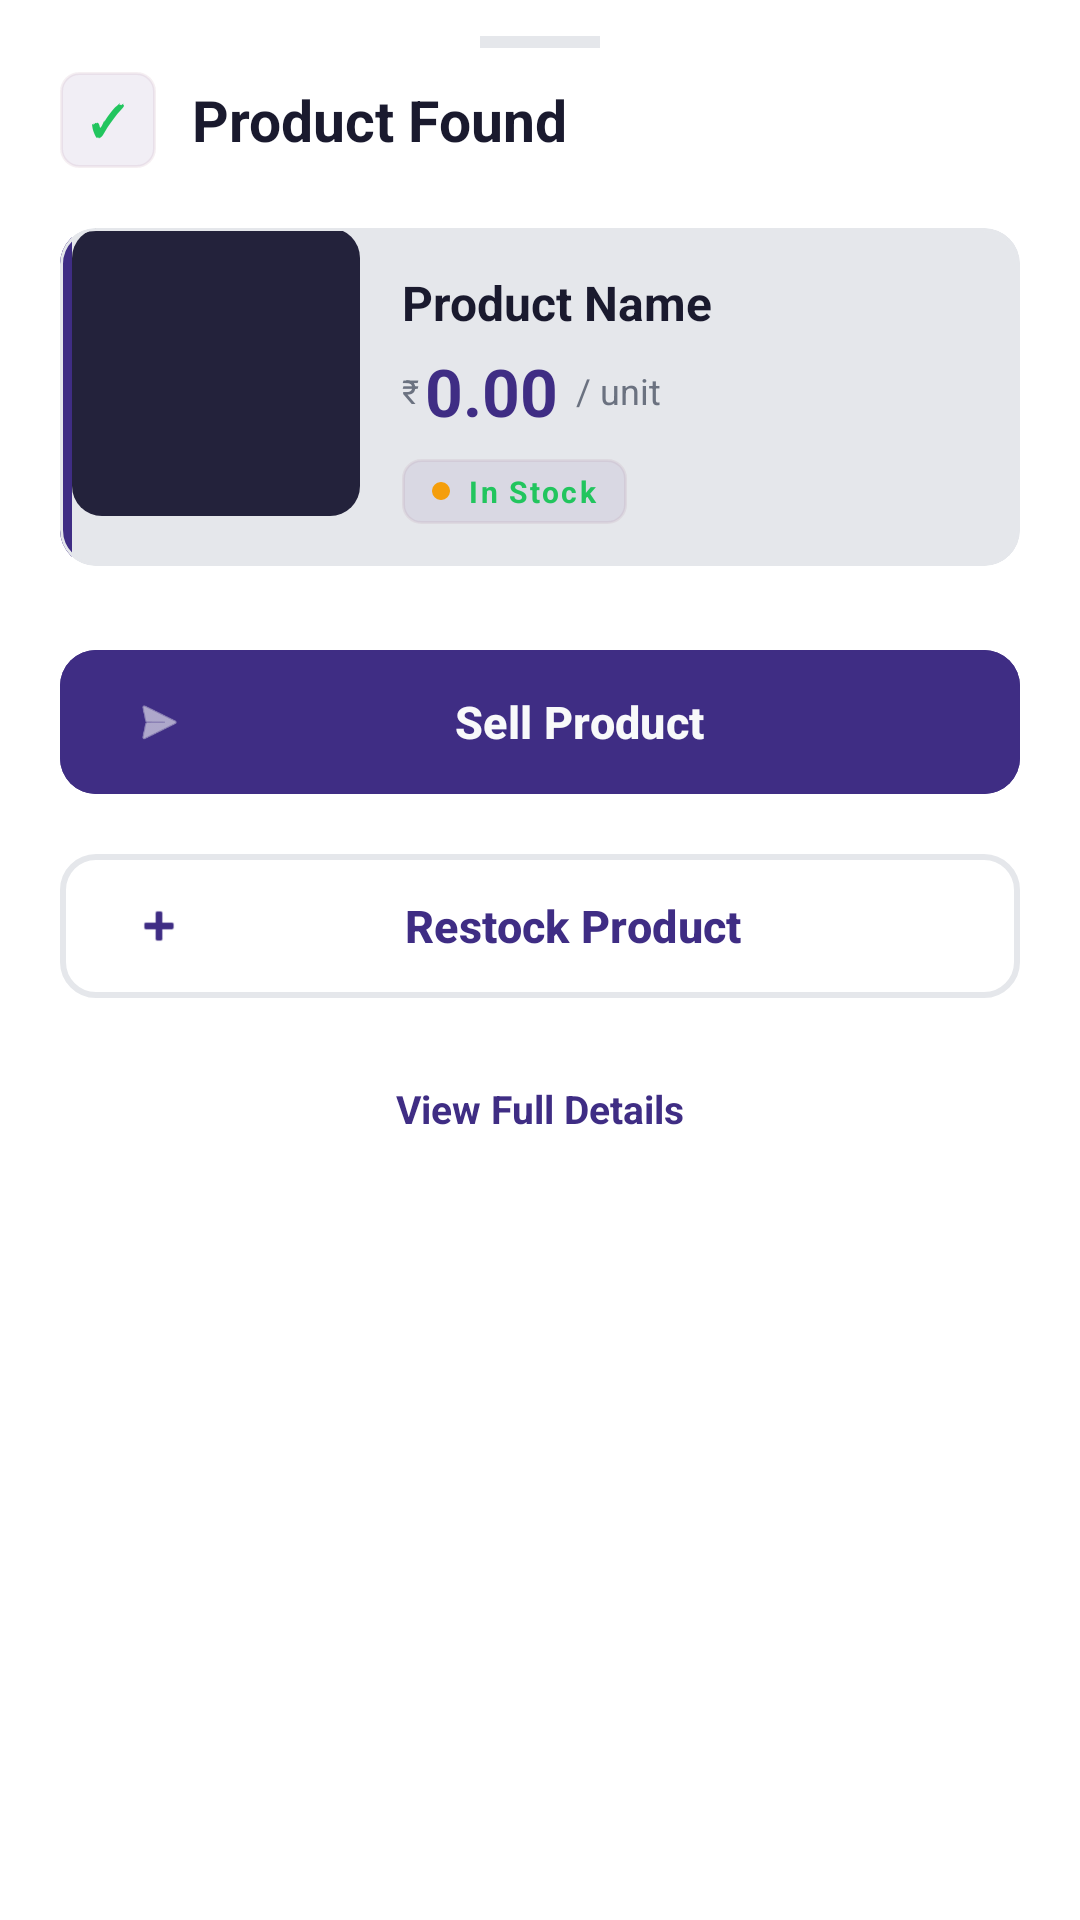

Reconstruct the res/layout file that produces this screen, plus the resources it refers to.
<!-- AndroidManifest.xml: application theme Theme.Inventory -->
<!-- res/layout/bottom_sheet_scan_result.xml -->
<?xml version="1.0" encoding="utf-8"?>
<LinearLayout
    xmlns:android="http://schemas.android.com/apk/res/android"
    xmlns:app="http://schemas.android.com/apk/res-auto"
    android:layout_width="match_parent"
    android:layout_height="wrap_content"
    android:orientation="vertical"
    android:background="@color/surface"
    android:paddingBottom="24dp">

    
    <LinearLayout
        android:layout_width="match_parent"
        android:layout_height="wrap_content"
        android:gravity="center"
        android:paddingTop="12dp"
        android:paddingBottom="8dp">

        <View
            android:layout_width="40dp"
            android:layout_height="4dp"
            android:background="@color/outline_variant" />

    </LinearLayout>

    <LinearLayout
        android:layout_width="match_parent"
        android:layout_height="wrap_content"
        android:orientation="vertical"
        android:paddingHorizontal="20dp">

        
        <LinearLayout
            android:layout_width="match_parent"
            android:layout_height="wrap_content"
            android:orientation="horizontal"
            android:gravity="center_vertical"
            android:layout_marginBottom="20dp">

            
            <LinearLayout
                android:layout_width="32dp"
                android:layout_height="32dp"
                android:gravity="center"
                android:background="@drawable/bg_badge_green"
                android:layout_marginEnd="12dp">

                <TextView
                    android:layout_width="wrap_content"
                    android:layout_height="wrap_content"
                    android:text="✓"
                    android:textSize="14sp"
                    android:textStyle="bold"
                    android:textColor="@color/success" />

            </LinearLayout>

            <TextView
                android:layout_width="wrap_content"
                android:layout_height="wrap_content"
                android:text="Product Found"
                android:textSize="19sp"
                android:textStyle="bold"
                android:textColor="@color/text_primary" />

        </LinearLayout>

        
        <com.google.android.material.card.MaterialCardView
            android:layout_width="match_parent"
            android:layout_height="wrap_content"
            android:layout_marginBottom="24dp"
            app:cardBackgroundColor="@color/outline_variant"
            app:cardCornerRadius="12dp"
            app:cardElevation="0dp"
            app:strokeColor="@color/outline_variant"
            app:strokeWidth="1dp">

            <LinearLayout
                android:layout_width="match_parent"
                android:layout_height="wrap_content"
                android:orientation="horizontal">

                
                <View
                    android:layout_width="4dp"
                    android:layout_height="match_parent"
                    android:background="@color/primary" />

                
                <ImageView
                    android:id="@+id/ivProductImage"
                    android:layout_width="96dp"
                    android:layout_height="96dp"
                    android:scaleType="centerCrop"
                    android:src="@drawable/bg_image_placeholder" />

                
                <LinearLayout
                    android:layout_width="0dp"
                    android:layout_height="wrap_content"
                    android:layout_weight="1"
                    android:orientation="vertical"
                    android:padding="14dp"
                    android:gravity="center_vertical">

                    <TextView
                        android:id="@+id/tvProductName"
                        android:layout_width="wrap_content"
                        android:layout_height="wrap_content"
                        android:text="Product Name"
                        android:textSize="16sp"
                        android:textStyle="bold"
                        android:textColor="@color/text_primary"
                        android:layout_marginBottom="4dp" />

                    
                    <LinearLayout
                        android:layout_width="wrap_content"
                        android:layout_height="wrap_content"
                        android:orientation="horizontal"
                        android:gravity="center_vertical"
                        android:layout_marginBottom="8dp">

                        <TextView
                            android:layout_width="wrap_content"
                            android:layout_height="wrap_content"
                            android:text="₹"
                            android:textSize="11sp"
                            android:textColor="@color/text_secondary" />

                        <TextView
                            android:id="@+id/tvPrice"
                            android:layout_width="wrap_content"
                            android:layout_height="wrap_content"
                            android:text="0.00"
                            android:textSize="22sp"
                            android:textStyle="bold"
                            android:textColor="@color/primary"
                            android:layout_marginStart="2dp" />

                        <TextView
                            android:id="@+id/tvCategory"
                            android:layout_width="wrap_content"
                            android:layout_height="wrap_content"
                            android:text="/ unit"
                            android:textSize="12sp"
                            android:textColor="@color/text_secondary"
                            android:layout_marginStart="6dp" />

                    </LinearLayout>

                    
                    <LinearLayout
                        android:layout_width="wrap_content"
                        android:layout_height="wrap_content"
                        android:orientation="horizontal"
                        android:gravity="center_vertical"
                        android:paddingHorizontal="10dp"
                        android:paddingVertical="4dp"
                        android:background="@drawable/bg_badge_green">

                        <View
                            android:layout_width="6dp"
                            android:layout_height="6dp"
                            android:background="@drawable/bg_fab"
                            android:layout_marginEnd="6dp" />

                        <TextView
                            android:id="@+id/tvStock"
                            android:layout_width="wrap_content"
                            android:layout_height="wrap_content"
                            android:text="In Stock"
                            android:textSize="10sp"
                            android:textStyle="bold"
                            android:textColor="@color/success"
                            android:letterSpacing="0.08" />

                    </LinearLayout>

                </LinearLayout>
            </LinearLayout>
        </com.google.android.material.card.MaterialCardView>

        
        <com.google.android.material.button.MaterialButton
            android:id="@+id/btnSell"
            android:layout_width="match_parent"
            android:layout_height="56dp"
            android:layout_marginBottom="12dp"
            android:text="Sell Product"
            android:textColor="@color/backround"
            android:textSize="15sp"
            android:textStyle="bold"
            android:backgroundTint="@color/primary"
            app:icon="@android:drawable/ic_menu_send"
            app:iconTint="@color/backround"
            app:cornerRadius="12dp" />

        <com.google.android.material.button.MaterialButton
            android:id="@+id/btnRestock"
            style="@style/Widget.Material3.Button.OutlinedButton"
            android:layout_width="match_parent"
            android:layout_height="56dp"
            android:layout_marginBottom="16dp"
            android:text="Restock Product"
            android:textColor="@color/primary"
            android:textSize="15sp"
            android:textStyle="bold"
            app:strokeColor="@color/outline_variant"
            app:strokeWidth="2dp"
            app:icon="@android:drawable/ic_input_add"
            app:iconTint="@color/primary"
            app:cornerRadius="12dp" />

        
        <LinearLayout
            android:layout_width="match_parent"
            android:layout_height="wrap_content"
            android:gravity="center"
            android:orientation="horizontal">

            <TextView
                android:id="@+id/tvViewDetails"
                android:layout_width="wrap_content"
                android:layout_height="wrap_content"
                android:text="View Full Details"
                android:textSize="13sp"
                android:textStyle="bold"
                android:textColor="@color/primary"
                android:paddingVertical="8dp" />

        </LinearLayout>

    </LinearLayout>
</LinearLayout>
<!-- resources referenced by this layout -->
<resources>
  <color name="backround">@color/background</color>
  <color name="outline_variant">#E5E7EB</color>
  <color name="primary">#3F2D84</color>
  <color name="success">#22C55E</color>
  <color name="surface">#FFFFFF</color>
  <color name="text_primary">#1A1A2E</color>
  <color name="text_secondary">#6B7280</color>
  <!-- drawable bg_badge_green (drawable) -->
  <?xml version="1.0" encoding="utf-8"?>
  <shape xmlns:android="http://schemas.android.com/apk/res/android"
      android:shape="rectangle">
      <solid android:color="#14532D80"/>
      <corners android:radius="6dp"/>
      <stroke android:width="1dp" android:color="#15803D60"/>
  </shape>
  <!-- drawable bg_fab (drawable) -->
  <?xml version="1.0" encoding="utf-8"?>
  <layer-list xmlns:android="http://schemas.android.com/apk/res/android">
  <item>
      <shape android:shape="oval">
          <solid android:color="#F59E0B"/>
          <size android:width="52dp" android:height="52dp"/>
      </shape>
  </item>
  <item android:left="3dp" android:top="3dp" android:right="3dp" android:bottom="3dp">
      <shape android:shape="oval">
          <solid android:color="#A78BFA"/>
      </shape>
  </item>
  </layer-list>
  <!-- drawable bg_image_placeholder (drawable) -->
  <?xml version="1.0" encoding="utf-8"?>
  <shape xmlns:android="http://schemas.android.com/apk/res/android"
      android:shape="rectangle">
      <solid android:color="#23223B"/>
      <corners android:radius="10dp"/>
  </shape>
  <style name="Theme.Inventory" parent="Theme.Material3.DayNight.NoActionBar">
          <item name="colorPrimary">@color/primary</item>
          <item name="colorOnPrimary">@color/on_primary</item>
          <item name="colorPrimaryContainer">@color/tonal_purple</item>
  
          <item name="colorSecondary">@color/accent</item>
          <item name="colorOnSecondary">@color/on_accent</item>
  
          <item name="colorSurface">@color/surface</item>
          <item name="colorOnSurface">@color/text_primary</item>
  
          <item name="colorSurfaceVariant">@color/bar_background</item>
          <item name="colorOnSurfaceVariant">@color/text_secondary</item>
  
          <item name="android:colorBackground">@color/background</item>
          <item name="android:windowBackground">@color/background</item>
  
          <item name="android:statusBarColor">@color/bar_background</item>
          <item name="android:windowLightStatusBar">true</item>
  
          <item name="bottomNavigationStyle">@style/BottomNavStyle</item>
      </style>
  <color name="background">#F8F9FA</color>
  <color name="on_primary">#FFFFFF</color>
  <color name="tonal_purple">#EDE9FE</color>
  <color name="accent">#F59E0B</color>
  <color name="on_accent">#FFFFFF</color>
  <color name="bar_background">#3F2D84</color>
  <style name="BottomNavStyle" parent="Widget.MaterialComponents.BottomNavigationView">
  <item name="android:background">#00000000</item>
  <item name="itemBackground">@android:color/transparent</item>
  </style>
</resources>
